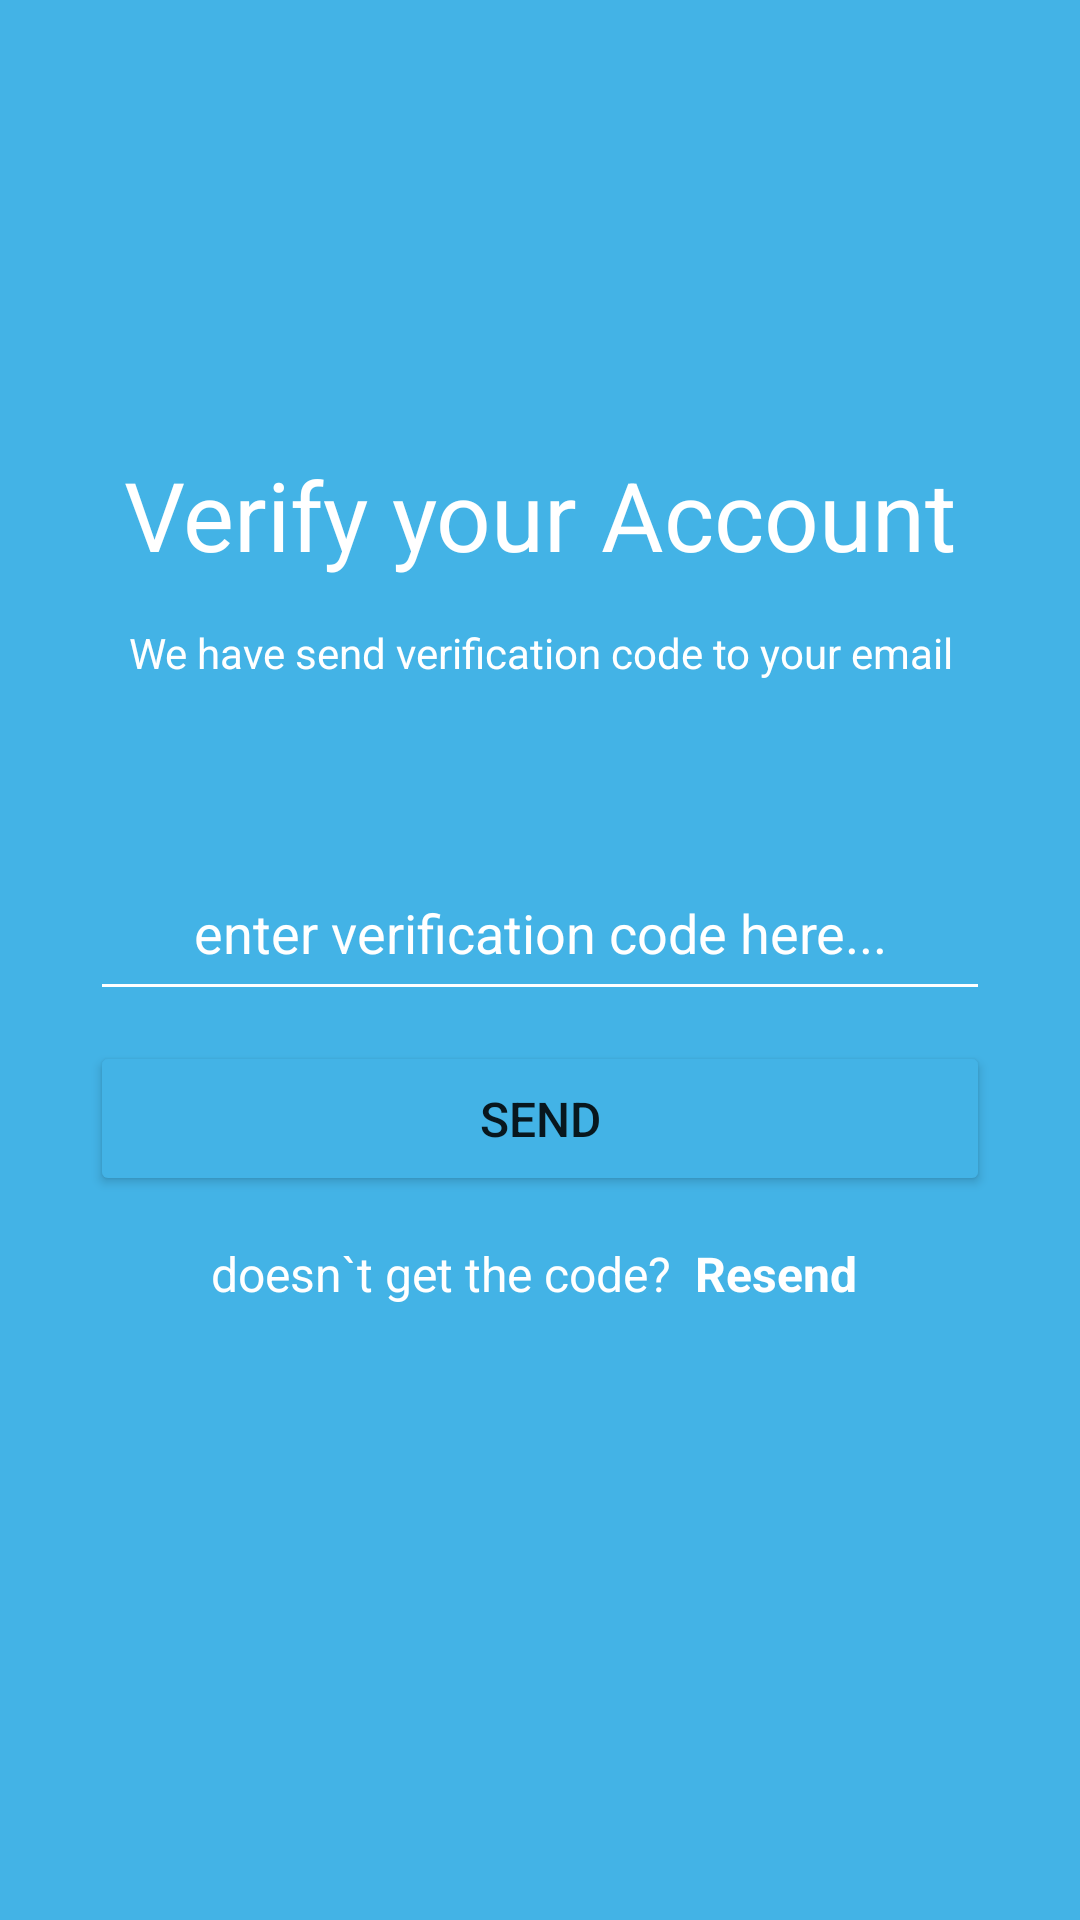

Reconstruct the res/layout file that produces this screen, plus the resources it refers to.
<!-- AndroidManifest.xml: application theme Theme.ProjectBloodShare -->
<!-- res/layout/activity_verify.xml -->
<?xml version="1.0" encoding="utf-8"?>
<LinearLayout xmlns:android="http://schemas.android.com/apk/res/android"
    xmlns:app="http://schemas.android.com/apk/res-auto"
    xmlns:tools="http://schemas.android.com/tools"
    android:layout_width="match_parent"
    android:layout_height="match_parent"
    android:orientation="vertical"
    android:background="#43b3e6"
    tools:context=".Verify">

    <TextView
        android:layout_width="match_parent"
        android:layout_height="wrap_content"
        android:text="Verify your Account"
        android:typeface="normal"
        android:textColor="@color/white"
        android:textSize="32sp"
        android:gravity="center_horizontal"
        android:layout_marginTop="150dp"
        android:layout_marginRight="30dp"
        android:layout_marginLeft="30dp"/>

    <TextView
        android:layout_width="match_parent"
        android:layout_height="wrap_content"
        android:text="We have send verification code to your email"
        android:typeface="normal"
        android:textColor="@color/white"
        android:textSize="14sp"
        android:gravity="center"
        android:layout_marginLeft="30dp"
        android:layout_marginRight="30dp"
        android:layout_marginTop="15dp"/>

    <EditText
        android:layout_width="match_parent"
        android:layout_height="55dp"
        android:hint="enter verification code here..."
        android:textColorHint="@color/white"
        android:gravity="center"
        android:backgroundTint="@color/white"
        android:layout_marginLeft="30dp"
        android:layout_marginRight="30dp"
        android:layout_marginTop="55dp"/>

    <Button
        android:layout_width="match_parent"
        android:layout_height="wrap_content"
        android:text="SEND"
        android:textSize="16sp"
        android:typeface="normal"
        android:layout_marginLeft="30dp"
        android:layout_marginRight="30dp"
        android:layout_marginTop="10dp"
        android:backgroundTint="#43b3e6"
        app:strokeColor="@color/white"
        app:strokeWidth="2dp"
        android:padding="15dp"
        android:onClick="home"/>

    <TextView
        android:layout_width="match_parent"
        android:layout_height="wrap_content"
        android:text="@string/resend"
        android:typeface="normal"
        android:textColor="@color/white"
        android:textSize="16sp"
        android:gravity="center_horizontal"
        android:layout_marginTop="15dp"/>

</LinearLayout>
<!-- resources referenced by this layout -->
<resources>
  <string name="resend"> doesn`t get the code? <b> Resend </b></string>
  <style name="Theme.ProjectBloodShare" parent="Theme.MaterialComponents.Light.NoActionBar">
          
          <item name="colorPrimary">@color/purple_500</item>
          <item name="colorPrimaryVariant">@color/purple_700</item>
          <item name="colorOnPrimary">@color/white</item>
          
          <item name="colorSecondary">#41B3E5</item>
          <item name="colorSecondaryVariant">@color/teal_700</item>
          <item name="colorOnSecondary">@color/black</item>
          
          <item name="android:statusBarColor" tools:targetApi="l">@color/black</item>
          
      </style>
  <!-- not gathered from this repository: default colours our renderer supplied (Android Studio template values) -->
  <color name="purple_500">#FF6200EE</color>
  <color name="purple_700">#FF3700B3</color>
  <color name="teal_700">#FF018786</color>
  <color name="black">#FF000000</color>
  <color name="white">#FFFFFFFF</color>
</resources>
